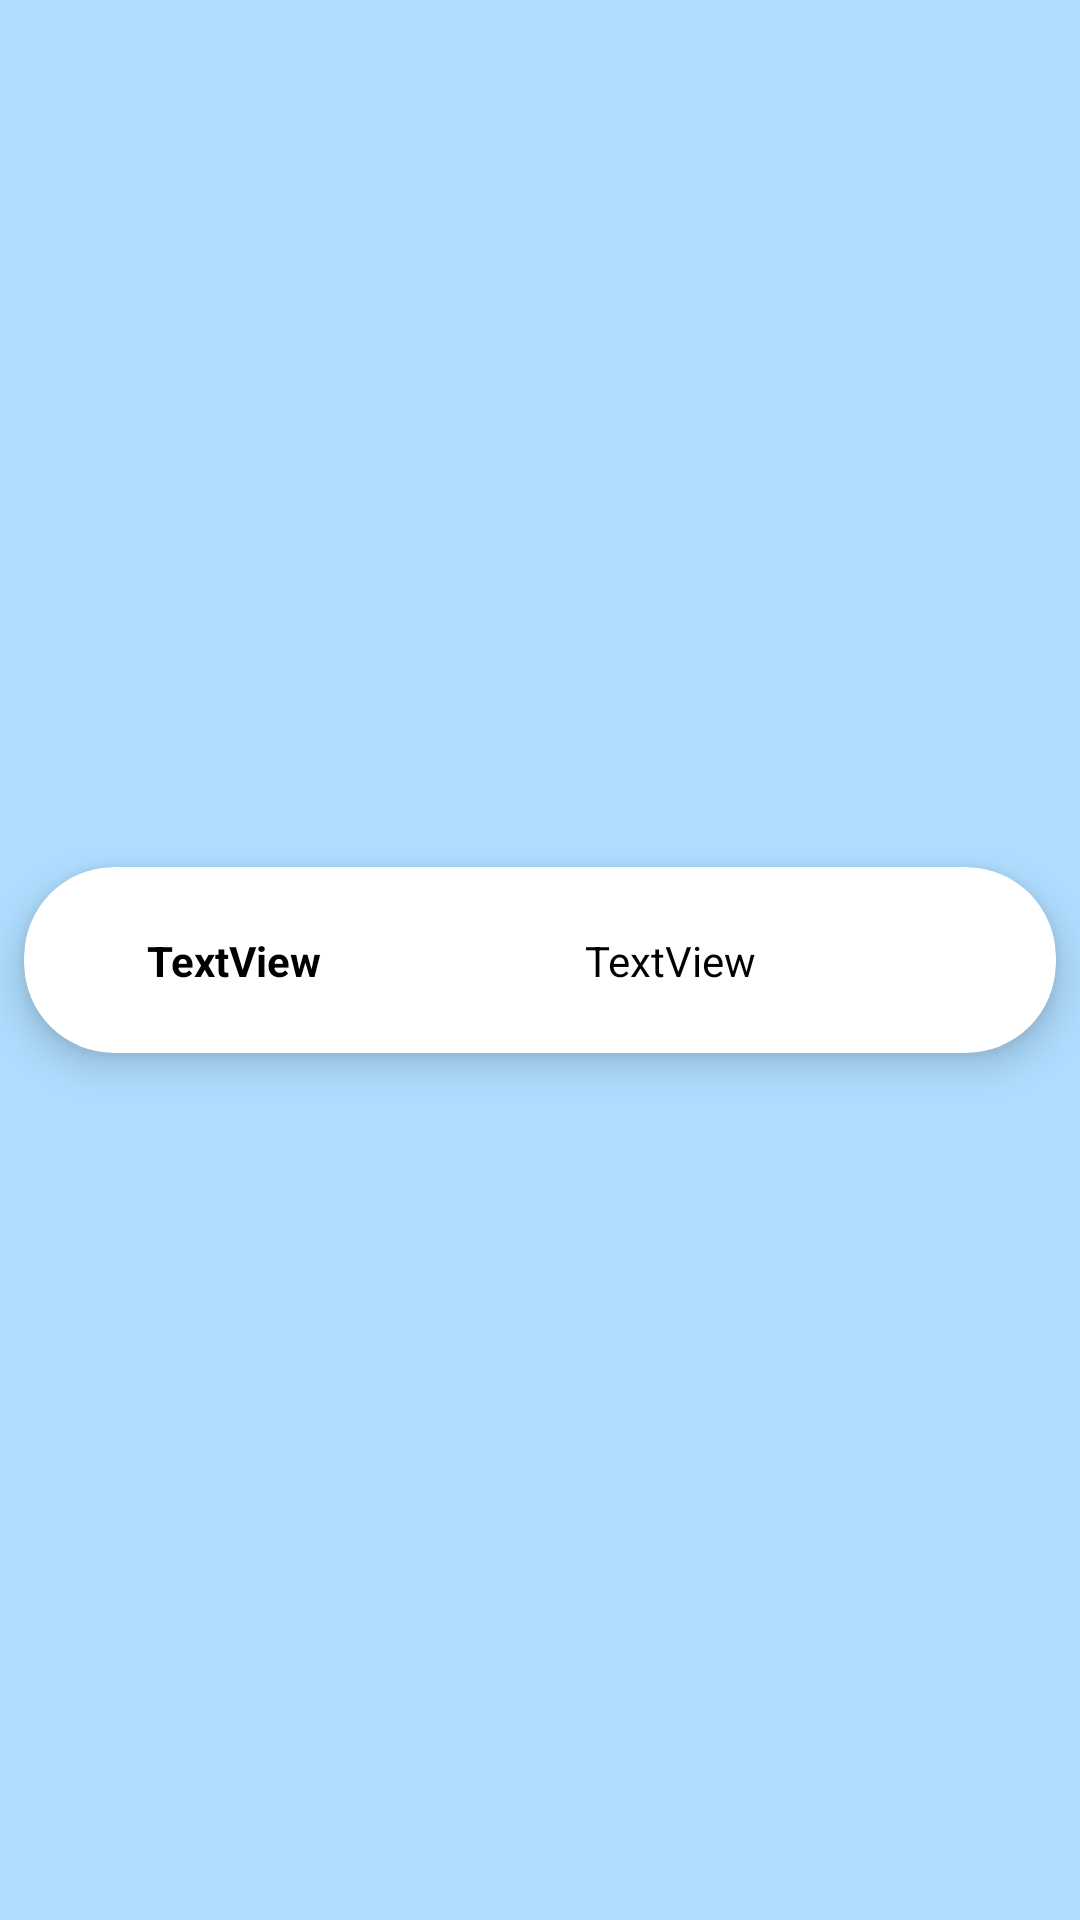

Android layout source for this screen:
<!-- AndroidManifest.xml: application theme Theme.OneilAssignment2 -->
<!-- res/layout/search_contact_item.xml -->
<?xml version="1.0" encoding="utf-8"?>
<androidx.constraintlayout.widget.ConstraintLayout xmlns:android="http://schemas.android.com/apk/res/android"
    xmlns:app="http://schemas.android.com/apk/res-auto"
    android:layout_width="match_parent"
    android:layout_height="wrap_content">

    <androidx.cardview.widget.CardView
        android:id="@+id/search_contact_item_card"
        android:layout_width="0dp"
        android:layout_height="wrap_content"
        android:layout_marginStart="8dp"
        android:layout_marginTop="16dp"
        android:layout_marginEnd="8dp"
        android:layout_marginBottom="16dp"
        app:cardCornerRadius="30dp"
        app:cardElevation="7dp"
        app:layout_constraintBottom_toBottomOf="parent"
        app:layout_constraintEnd_toEndOf="parent"
        app:layout_constraintStart_toStartOf="parent"
        app:layout_constraintTop_toTopOf="parent">

        <androidx.constraintlayout.widget.ConstraintLayout
            android:layout_width="match_parent"
            android:layout_height="match_parent">

            <TextView
                android:id="@+id/search_contact_item_name"
                android:layout_width="wrap_content"
                android:layout_height="wrap_content"
                android:layout_marginEnd="32dp"
                android:maxEms="8"
                android:minEms="3"
                android:text="@string/textview"
                android:textStyle="bold"
                app:layout_constraintBottom_toBottomOf="parent"
                app:layout_constraintEnd_toStartOf="@+id/search_contact_item_button"
                app:layout_constraintHorizontal_bias="0.7"
                app:layout_constraintStart_toStartOf="parent"
                app:layout_constraintTop_toTopOf="parent" />

            <ImageButton
                android:id="@+id/search_contact_item_button"
                android:layout_width="30dp"
                android:layout_height="30dp"
                android:layout_marginTop="16dp"
                android:layout_marginEnd="8dp"
                android:layout_marginBottom="16dp"
                android:background="@drawable/add"
                android:contentDescription="@string/image_of_add_button_text"
                app:layout_constraintBottom_toBottomOf="parent"
                app:layout_constraintEnd_toStartOf="@+id/search_contact_item_text"
                app:layout_constraintTop_toTopOf="parent" />

            <TextView
                android:id="@+id/search_contact_item_text"
                android:layout_width="wrap_content"
                android:layout_height="wrap_content"
                android:layout_marginEnd="100dp"
                android:minEms="3"
                android:maxEms="5"
                android:text="@string/textview"
                app:layout_constraintBottom_toBottomOf="parent"
                app:layout_constraintEnd_toEndOf="parent"
                app:layout_constraintTop_toTopOf="parent" />
        </androidx.constraintlayout.widget.ConstraintLayout>
    </androidx.cardview.widget.CardView>
</androidx.constraintlayout.widget.ConstraintLayout>
<!-- resources referenced by this layout -->
<resources>
  <string name="image_of_add_button_text">Image of add button</string>
  <string name="textview">TextView</string>
  <style name="Theme.OneilAssignment2" parent="Base.Theme.OneilAssignment2" />
  <style name="Base.Theme.OneilAssignment2" parent="Theme.Material3.DayNight.NoActionBar">
          <item name="android:textColor">#000000</item>
          <item name="colorPrimary">@color/magenta</item>
          <item name="colorPrimaryDark">@color/darkGrey</item>
          <item name="colorPrimaryVariant">@color/pink</item>
          <item name="colorOnPrimary">@color/white</item>
          <item name="colorSecondary">@color/skyBlue1</item>
          <item name="colorSecondaryVariant">@color/skyBlue2</item>
          <item name="colorOnSecondary">@color/white</item>
          <item name="android:windowBackground">@color/babyBlue</item>
      </style>
  <color name="magenta">#CD3260</color>
  <color name="darkGrey">#353535</color>
  <color name="pink">#D36082</color>
  <color name="white">#FFFFFFFF</color>
  <color name="skyBlue1">#00A3FF</color>
  <color name="skyBlue2">#33B5FF</color>
  <color name="babyBlue">#AFDDFF</color>
</resources>
